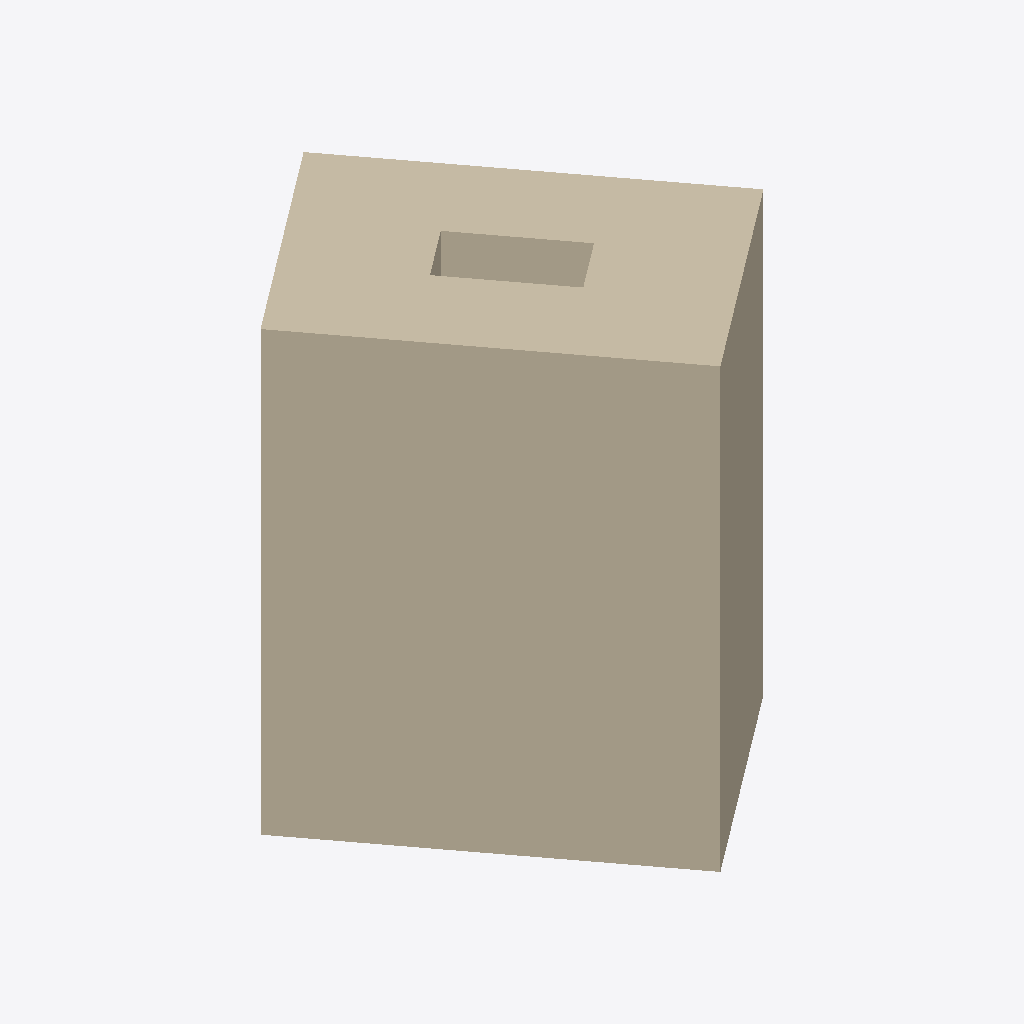
Isometric view of an IFC building model (IFC-SPF (STEP), schema IFC4, length unit metre), seen from the south-west, elements coloured by IFC class: 1 wall (beige).
Extent 3.4 m × 3.6 m × 4.0 m (x, y, z). Elements (1): 1 IfcWall.

HEADER;
FILE_DESCRIPTION(('ViewDefinition [CoordinationView]'),'2;1');
FILE_NAME('','2026-11-07T15:40:32',(''),(''),'IfcOpenShell 0.9.0post1+b5e509b','IfcOpenShell 0.9.0post1+b5e509b','');
FILE_SCHEMA(('IFC4'));
ENDSEC;
DATA;
#3=IFCPROJECT('3xBYSGI4D4Jx3_c88ZN0XH',$,$,$,$,$,$,(#6),#2);
#18=IFCWALL('2jeDSSyCXCK9c29otaZ8oo',$,'Independent 2x3x4 box',$,$,#10,#17,$,$);
ENDSEC;
